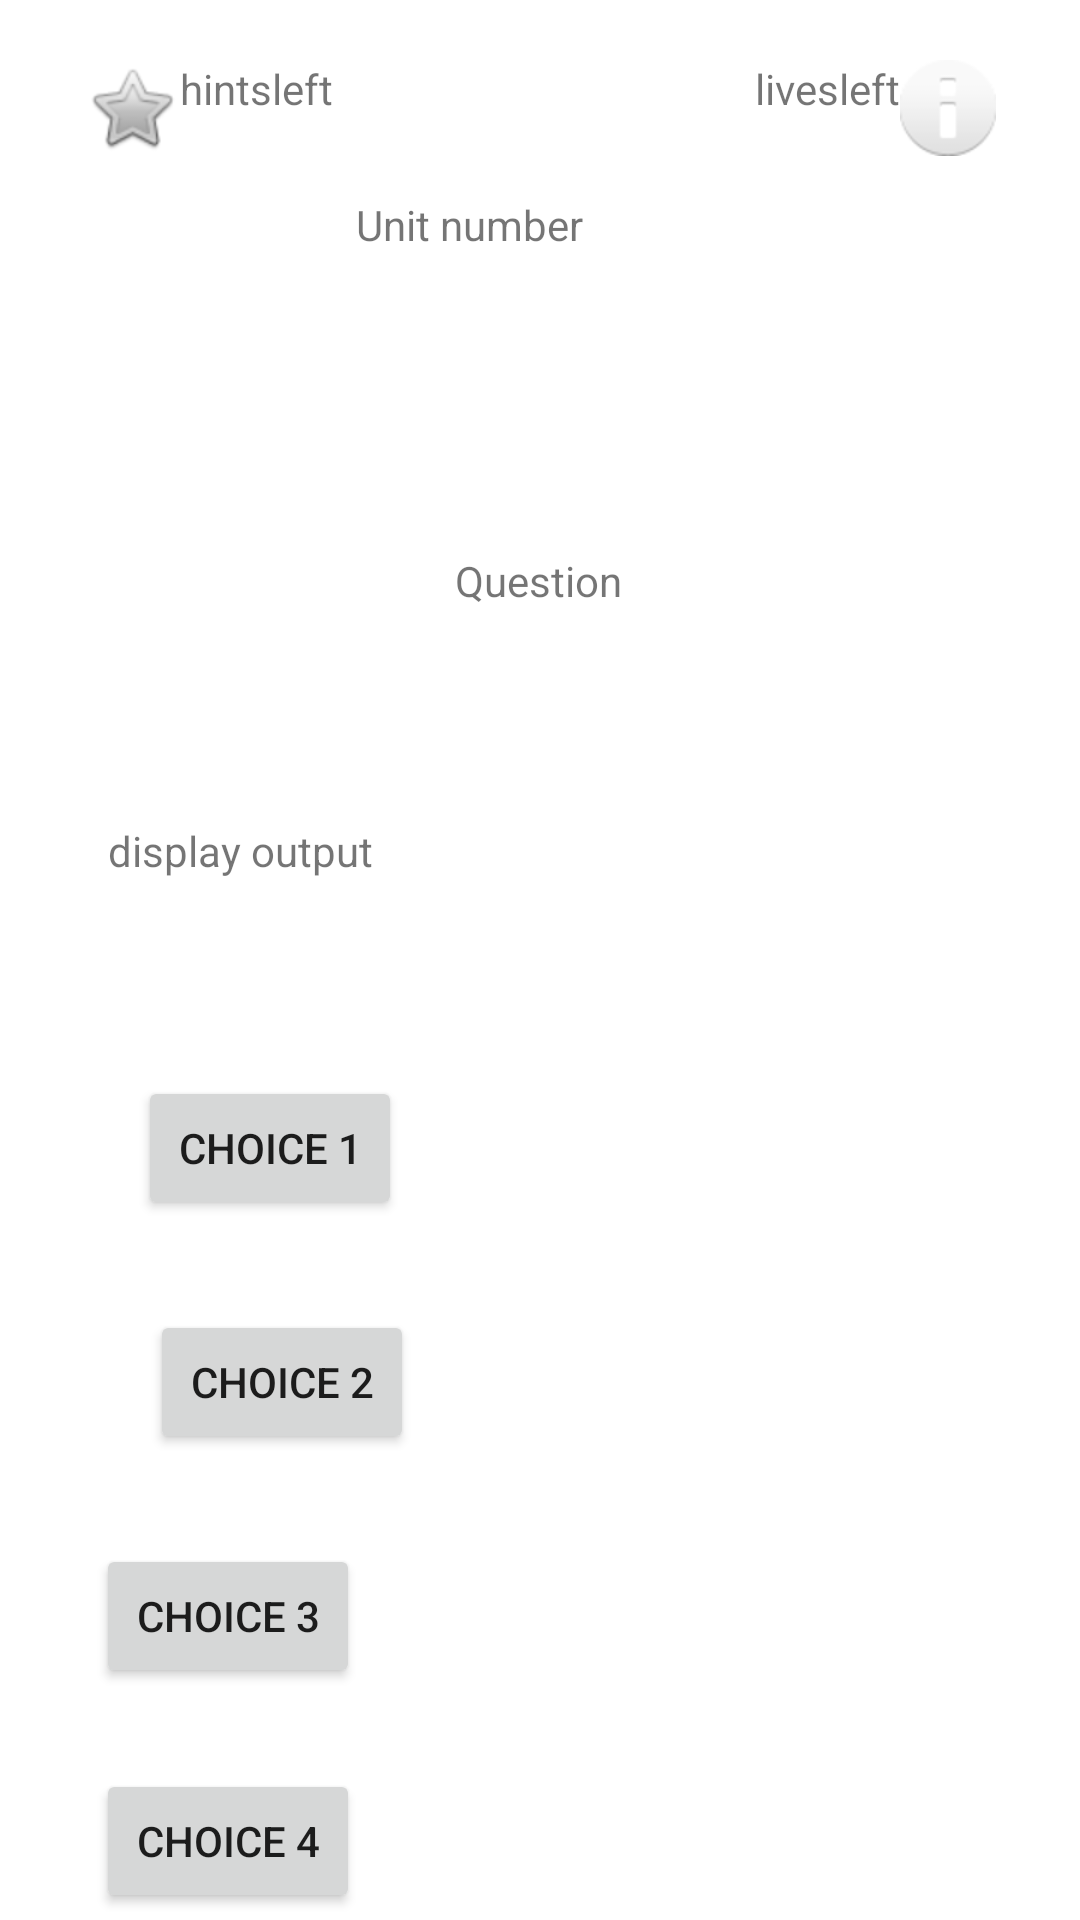

Reconstruct the res/layout file that produces this screen, plus the resources it refers to.
<!-- AndroidManifest.xml: application theme Theme.Codingo -->
<!-- res/layout/activity_practice_mchoice.xml -->
<?xml version="1.0" encoding="utf-8"?>
<androidx.constraintlayout.widget.ConstraintLayout xmlns:android="http://schemas.android.com/apk/res/android"
    xmlns:app="http://schemas.android.com/apk/res-auto"
    xmlns:tools="http://schemas.android.com/tools"
    android:layout_width="match_parent"
    android:layout_height="match_parent"
    tools:context=".practice_mchoice">

    <TextView
        android:id="@+id/textView2"
        android:layout_width="288dp"
        android:layout_height="93dp"
        android:layout_marginStart="35dp"
        android:layout_marginTop="274dp"
        android:layout_marginEnd="35dp"
        android:layout_marginBottom="350dp"
        android:text="display output"
        app:layout_constraintBottom_toBottomOf="parent"
        app:layout_constraintEnd_toEndOf="parent"
        app:layout_constraintHorizontal_bias="0.494"
        app:layout_constraintStart_toStartOf="parent"
        app:layout_constraintTop_toTopOf="parent"
        app:layout_constraintVertical_bias="0.0" />

    <TextView
        android:id="@+id/textView3"
        android:layout_width="wrap_content"
        android:layout_height="wrap_content"
        android:layout_marginStart="176dp"
        android:layout_marginTop="184dp"
        android:layout_marginEnd="177dp"
        android:text="Question"
        app:layout_constraintEnd_toEndOf="parent"
        app:layout_constraintStart_toStartOf="parent"
        app:layout_constraintTop_toTopOf="parent" />

    <TextView
        android:id="@+id/textView4"
        android:layout_width="122dp"
        android:layout_height="61dp"
        android:text="Unit number"
        app:layout_constraintBottom_toBottomOf="parent"
        app:layout_constraintEnd_toEndOf="parent"
        app:layout_constraintHorizontal_bias="0.498"
        app:layout_constraintStart_toStartOf="parent"
        app:layout_constraintTop_toTopOf="parent"
        app:layout_constraintVertical_bias="0.113" />

    <Button
        android:id="@+id/button"
        android:layout_width="wrap_content"
        android:layout_height="wrap_content"
        android:layout_marginStart="50dp"
        android:layout_marginTop="52dp"
        android:layout_marginEnd="258dp"
        android:layout_marginBottom="20dp"
        android:text="choice 1"
        app:layout_constraintBottom_toTopOf="@+id/button2"
        app:layout_constraintEnd_toEndOf="parent"
        app:layout_constraintHorizontal_bias="0.117"
        app:layout_constraintStart_toStartOf="parent"
        app:layout_constraintTop_toBottomOf="@+id/textView2" />

    <Button
        android:id="@+id/button2"
        android:layout_width="wrap_content"
        android:layout_height="wrap_content"
        android:layout_marginStart="50dp"
        android:layout_marginTop="10dp"
        android:layout_marginEnd="258dp"
        android:layout_marginBottom="20dp"
        android:text="choice 2"
        app:layout_constraintBottom_toTopOf="@+id/button3"
        app:layout_constraintEnd_toEndOf="parent"
        app:layout_constraintHorizontal_bias="0.0"
        app:layout_constraintStart_toStartOf="parent"
        app:layout_constraintTop_toBottomOf="@+id/button" />

    <Button
        android:id="@+id/button3"
        android:layout_width="wrap_content"
        android:layout_height="wrap_content"
        android:layout_marginStart="50dp"
        android:layout_marginTop="10dp"
        android:layout_marginEnd="258dp"
        android:layout_marginBottom="17dp"
        android:text="choice 3"
        app:layout_constraintBottom_toTopOf="@+id/button4"
        app:layout_constraintEnd_toEndOf="parent"
        app:layout_constraintStart_toStartOf="parent"
        app:layout_constraintTop_toBottomOf="@+id/button2" />

    <Button
        android:id="@+id/button4"
        android:layout_width="wrap_content"
        android:layout_height="wrap_content"
        android:layout_marginStart="50dp"
        android:layout_marginTop="10dp"
        android:layout_marginEnd="258dp"
        android:layout_marginBottom="63dp"
        android:text="choice 4"
        app:layout_constraintBottom_toBottomOf="parent"
        app:layout_constraintEnd_toEndOf="parent"
        app:layout_constraintStart_toStartOf="parent"
        app:layout_constraintTop_toBottomOf="@+id/button3" />

    <TextView
        android:id="@+id/textView5"
        android:layout_width="wrap_content"
        android:layout_height="wrap_content"
        android:layout_marginStart="60dp"
        android:layout_marginTop="20dp"
        android:text="hintsleft"
        app:layout_constraintStart_toStartOf="parent"
        app:layout_constraintTop_toTopOf="parent" />

    <TextView
        android:id="@+id/textView6"
        android:layout_width="wrap_content"
        android:layout_height="wrap_content"
        android:layout_marginTop="20dp"
        android:layout_marginEnd="60dp"
        android:text="livesleft"
        app:layout_constraintEnd_toEndOf="parent"
        app:layout_constraintTop_toTopOf="parent" />

    <ImageView
        android:id="@+id/imageView"
        android:layout_width="wrap_content"
        android:layout_height="wrap_content"
        android:layout_marginStart="28dp"
        android:layout_marginTop="20dp"
        app:layout_constraintStart_toStartOf="parent"
        app:layout_constraintTop_toTopOf="parent"
        app:srcCompat="@android:drawable/btn_star_big_off" />

    <ImageView
        android:id="@+id/imageView2"
        android:layout_width="wrap_content"
        android:layout_height="wrap_content"
        android:layout_marginTop="20dp"
        android:layout_marginEnd="28dp"
        app:layout_constraintEnd_toEndOf="parent"
        app:layout_constraintTop_toTopOf="parent"
        app:srcCompat="@android:drawable/ic_dialog_info" />
</androidx.constraintlayout.widget.ConstraintLayout>
<!-- resources referenced by this layout -->
<resources>
  <style name="Theme.Codingo" parent="Theme.MaterialComponents.DayNight.DarkActionBar">
          
          <item name="colorPrimary">@color/purple_500</item>
          <item name="colorPrimaryVariant">@color/purple_700</item>
          <item name="colorOnPrimary">@color/white</item>
          
          <item name="colorSecondary">@color/teal_200</item>
          <item name="colorSecondaryVariant">@color/teal_700</item>
          <item name="colorOnSecondary">@color/black</item>
          
          <item name="android:statusBarColor">?attr/colorPrimaryVariant</item>
          
      </style>
  <!-- not gathered from this repository: default colours our renderer supplied (Android Studio template values) -->
  <color name="purple_500">#FF6200EE</color>
  <color name="purple_700">#FF3700B3</color>
  <color name="teal_200">#FF03DAC5</color>
  <color name="teal_700">#FF018786</color>
  <color name="black">#FF000000</color>
  <color name="white">#FFFFFFFF</color>
</resources>
